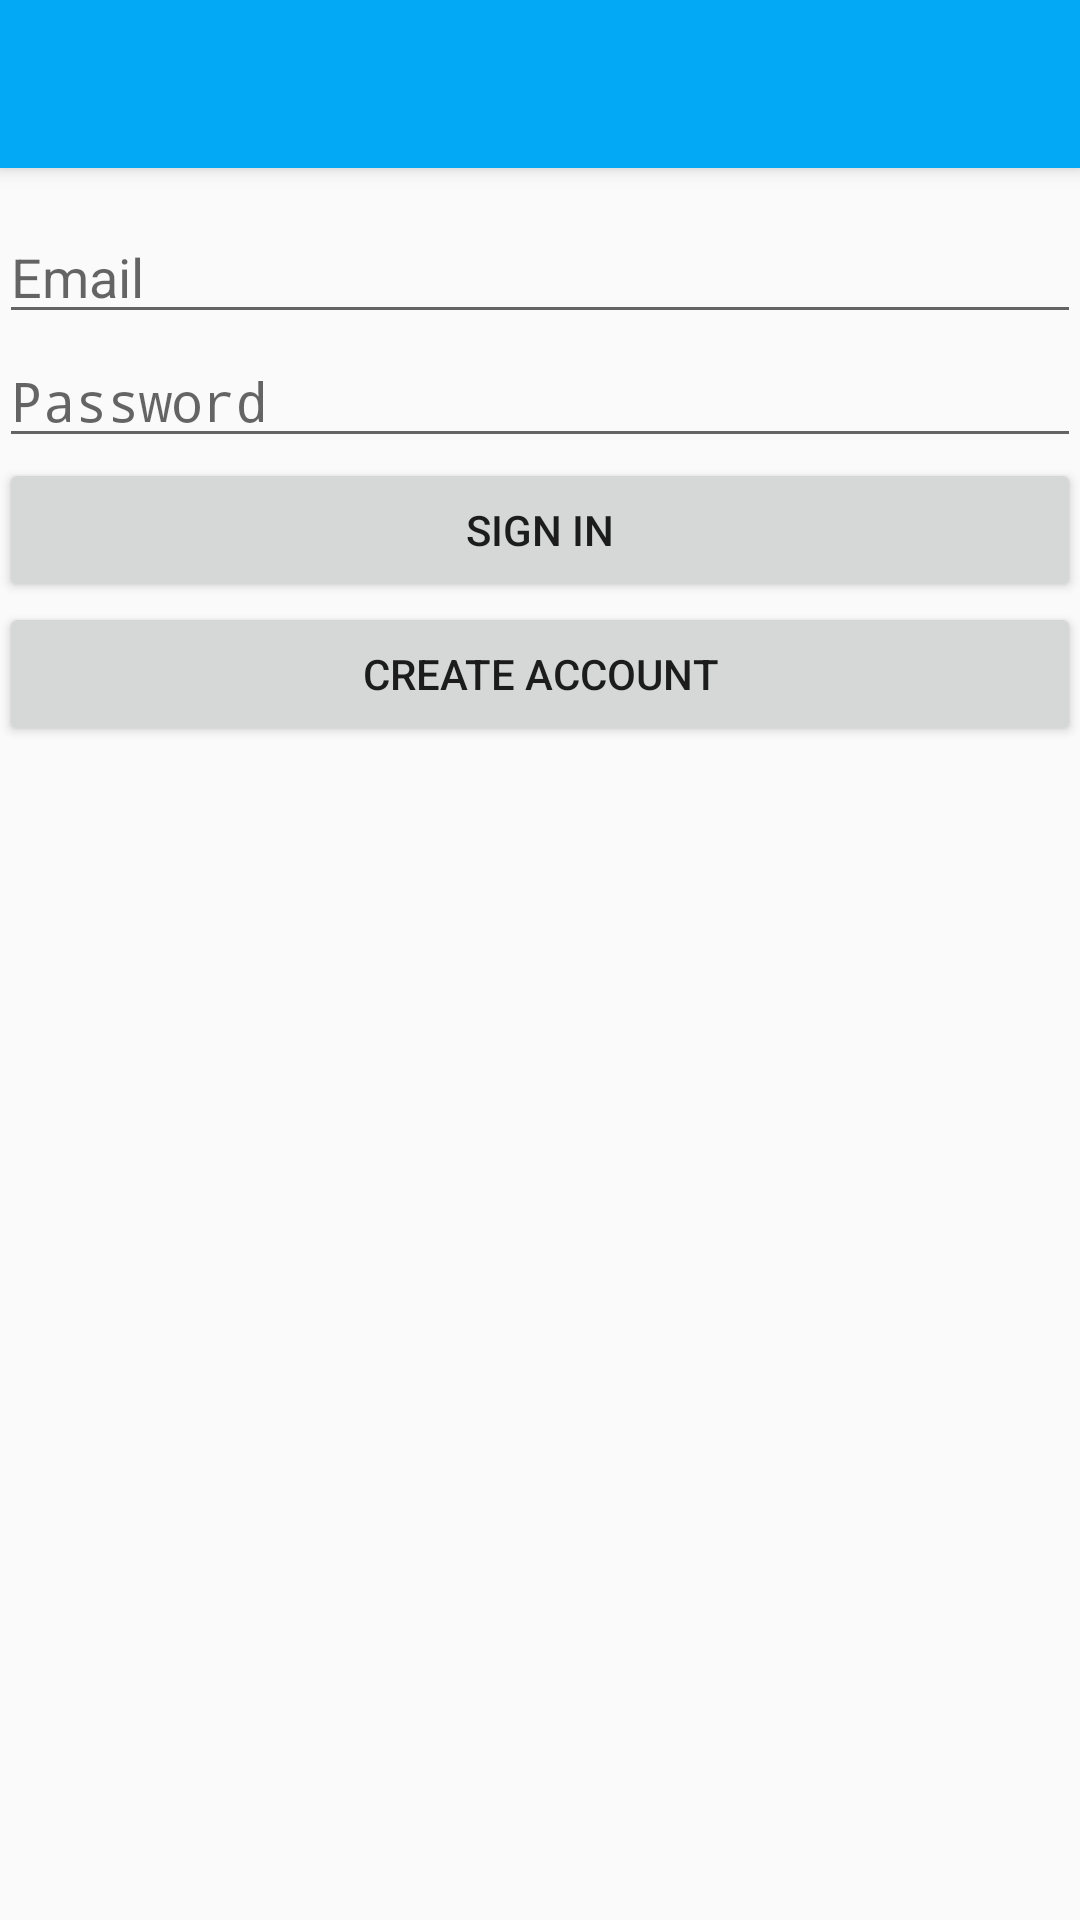

The Android layout XML behind this screen, and the referenced resources:
<!-- AndroidManifest.xml: activity theme AppTheme.NoActionBar -->
<!-- res/layout/activity_login.xml -->
<android.support.design.widget.CoordinatorLayout xmlns:android="http://schemas.android.com/apk/res/android"
    xmlns:app="http://schemas.android.com/apk/res-auto"
    xmlns:tools="http://schemas.android.com/tools"
    android:layout_width="match_parent"
    android:layout_height="match_parent"
    tools:context="gilles.firemessage.Views.LoginActivity">

    <android.support.design.widget.AppBarLayout
        android:layout_width="match_parent"
        android:layout_height="wrap_content"
        android:theme="@style/AppTheme.AppBarOverlay">

        <android.support.v7.widget.Toolbar
            android:id="@+id/toolbar"
            android:layout_width="match_parent"
            android:layout_height="?attr/actionBarSize"
            android:background="?attr/colorPrimary"
            app:popupTheme="@style/AppTheme.PopupOverlay" />

    </android.support.design.widget.AppBarLayout>

<LinearLayout xmlns:android="http://schemas.android.com/apk/res/android"
    xmlns:tools="http://schemas.android.com/tools"
    android:layout_width="match_parent"
    android:layout_height="match_parent"
    android:gravity="center_horizontal"
    android:orientation="vertical"
    android:paddingBottom="@dimen/activity_vertical_margin"
    android:paddingLeft="@dimen/activity_horizontal_margin"
    android:paddingRight="@dimen/activity_horizontal_margin"
    android:paddingTop="@dimen/activity_vertical_margin"
    tools:context="gilles.firemessage.Views.LoginActivity">


    <RelativeLayout
        android:layout_width="match_parent"
        android:layout_height="wrap_content"
        android:orientation="vertical"
        android:layout_marginBottom="16dp">

        <TextView
            android:id="@+id/status"
            android:layout_width="match_parent"
            android:layout_height="wrap_content"
            android:layout_alignParentStart="true"
            android:layout_alignParentTop="true"
            android:layout_marginTop="16dp"
            android:text="@string/signed_out" />

        <TextView
            android:id="@+id/detail"
            android:layout_width="match_parent"
            android:layout_height="wrap_content"
            android:layout_alignStart="@+id/status"
            android:layout_below="@+id/status"
            tools:text="Firebase User ID: 123456789abc" />

    </RelativeLayout>

    <RelativeLayout
        android:layout_width="fill_parent"
        android:layout_height="wrap_content">

        <RelativeLayout
            android:id="@+id/email_password_fields"
            android:layout_width="fill_parent"
            android:layout_height="wrap_content"
            android:orientation="horizontal" >

            <EditText
                android:id="@+id/field_email"
                android:layout_width="match_parent"
                android:layout_height="wrap_content"
                android:layout_alignParentStart="true"
                android:layout_alignParentTop="true"
                android:hint="@string/hint_email"
                android:inputType="textEmailAddress" />

            <EditText
                android:id="@+id/field_password"
                android:layout_width="match_parent"
                android:layout_height="wrap_content"
                android:layout_below="@id/field_email"
                android:hint="@string/hint_password"
                android:inputType="textPassword" />
        </RelativeLayout>

        <RelativeLayout
            android:id="@+id/email_password_buttons"
            android:layout_width="fill_parent"
            android:layout_height="wrap_content"
            android:layout_below="@+id/email_password_fields"
            android:orientation="horizontal">

            <Button
                android:id="@+id/email_sign_in_button"
                android:layout_width="match_parent"
                android:layout_height="wrap_content"
                android:layout_alignParentStart="true"
                android:layout_alignParentTop="true"
                android:text="@string/sign_in" />


            <Button
                android:id="@+id/email_create_account_button"
                android:layout_width="match_parent"
                android:layout_height="wrap_content"
                android:layout_below="@id/email_sign_in_button"
                android:text="@string/create_account"/>

        </RelativeLayout>

        <RelativeLayout
            android:id="@+id/signed_in_buttons"
            android:layout_width="fill_parent"
            android:layout_height="wrap_content"
            android:layout_centerInParent="true"
            android:orientation="horizontal"
            android:visibility="gone"
            android:weightSum="2.0">

            <Button
                android:id="@+id/sign_out_button"
                android:layout_width="match_parent"
                android:layout_height="wrap_content"
                android:layout_alignParentStart="true"
                android:layout_alignParentTop="true"
                android:text="@string/sign_out" />


            <Button
                android:id="@+id/verify_email_button"
                android:layout_width="match_parent"
                android:layout_height="wrap_content"
                android:layout_below="@id/sign_out_button"
                android:text="@string/verify_email" />


        </RelativeLayout>

    </RelativeLayout>


</LinearLayout>
    </android.support.design.widget.CoordinatorLayout>
<!-- resources referenced by this layout -->
<resources>
  <string name="create_account">Create Account</string>
  <string name="hint_email">Email</string>
  <string name="hint_password">Password</string>
  <string name="sign_in">Sign In</string>
  <string name="sign_out">Sign Out</string>
  <string name="signed_out">Signed Out</string>
  <string name="verify_email">Verify Email</string>
  <style name="AppTheme.AppBarOverlay" parent="ThemeOverlay.AppCompat.Dark.ActionBar" />
  <style name="AppTheme.PopupOverlay" parent="ThemeOverlay.AppCompat.Light" />
  <style name="AppTheme.NoActionBar">
          <item name="windowActionBar">false</item>
          <item name="windowNoTitle">true</item>
      </style>
</resources>
